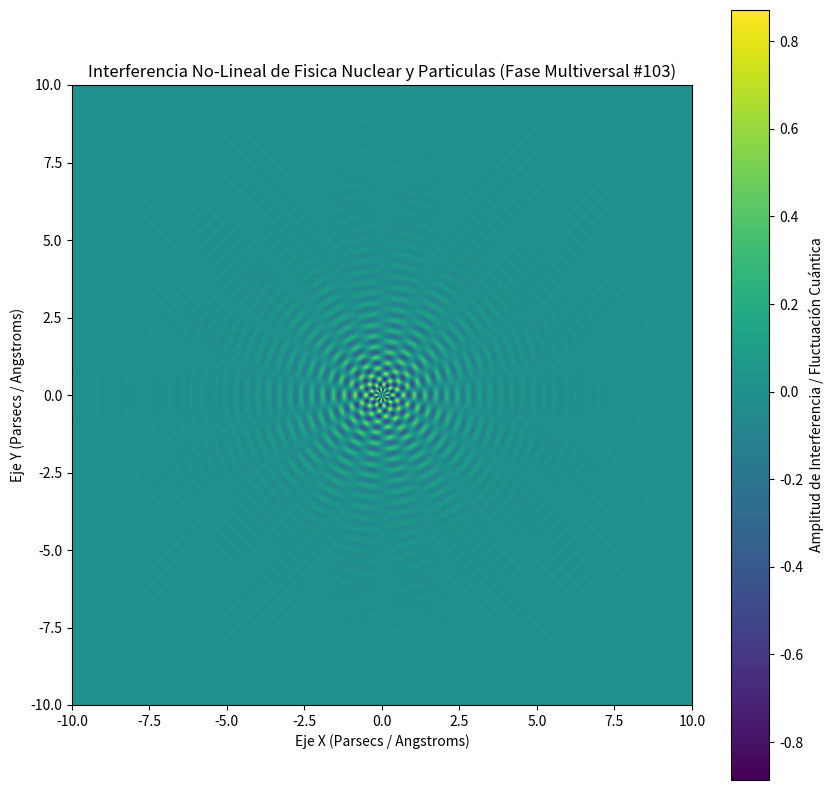

The matplotlib source for this figure:
%matplotlib inline
# Simulación Multiversal: Fisica Nuclear y Particulas - Variante 103
import numpy as np
import matplotlib.pyplot as plt

# Parámetros Físicos No-Lineales
omega_1 = 17.979
omega_2 = 9.068
lambda_decay = 0.688
phase_shift = 1.593

x = np.linspace(-10, 10, 800)
y = np.linspace(-10, 10, 800)
X, Y = np.meshgrid(x, y)

# Dinámica de Fluidos / Campos Tensor-Escalares (Fase Multiversal)
R = np.sqrt(X**2 + Y**2) + 1e-5
Z = (np.sin(omega_1 * R + phase_shift) * np.cos(omega_2 * np.arctan2(Y, X))) * np.exp(-lambda_decay * R)

plt.figure(figsize=(10, 10))
plt.imshow(Z, cmap='viridis', extent=[-10, 10, -10, 10], origin='lower')
plt.colorbar(label='Amplitud de Interferencia / Fluctuación Cuántica')
plt.title(r'Interferencia No-Lineal de Fisica Nuclear y Particulas (Fase Multiversal #103)')
plt.xlabel('Eje X (Parsecs / Angstroms)')
plt.ylabel('Eje Y (Parsecs / Angstroms)')
plt.show()
